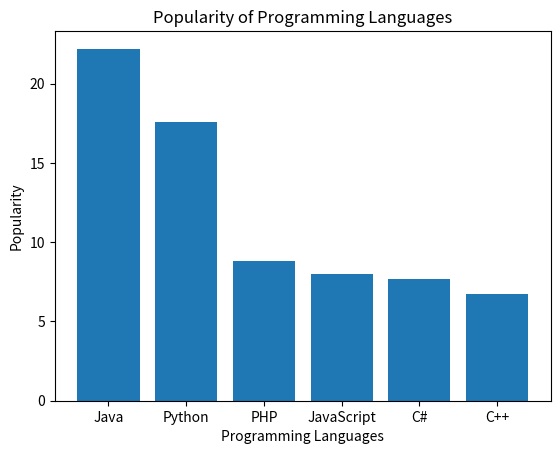

Write Python code to recreate this figure.
import matplotlib.pyplot as plt

# Data
languages = ['Java', 'Python', 'PHP', 'JavaScript', 'C#', 'C++']
popularity = [22.2, 17.6, 8.8, 8, 7.7, 6.7]

# Create a bar chart
plt.bar(languages, popularity)

# Add labels and title
plt.xlabel('Programming Languages')
plt.ylabel('Popularity')
plt.title('Popularity of Programming Languages')

# Show the plot
plt.show()